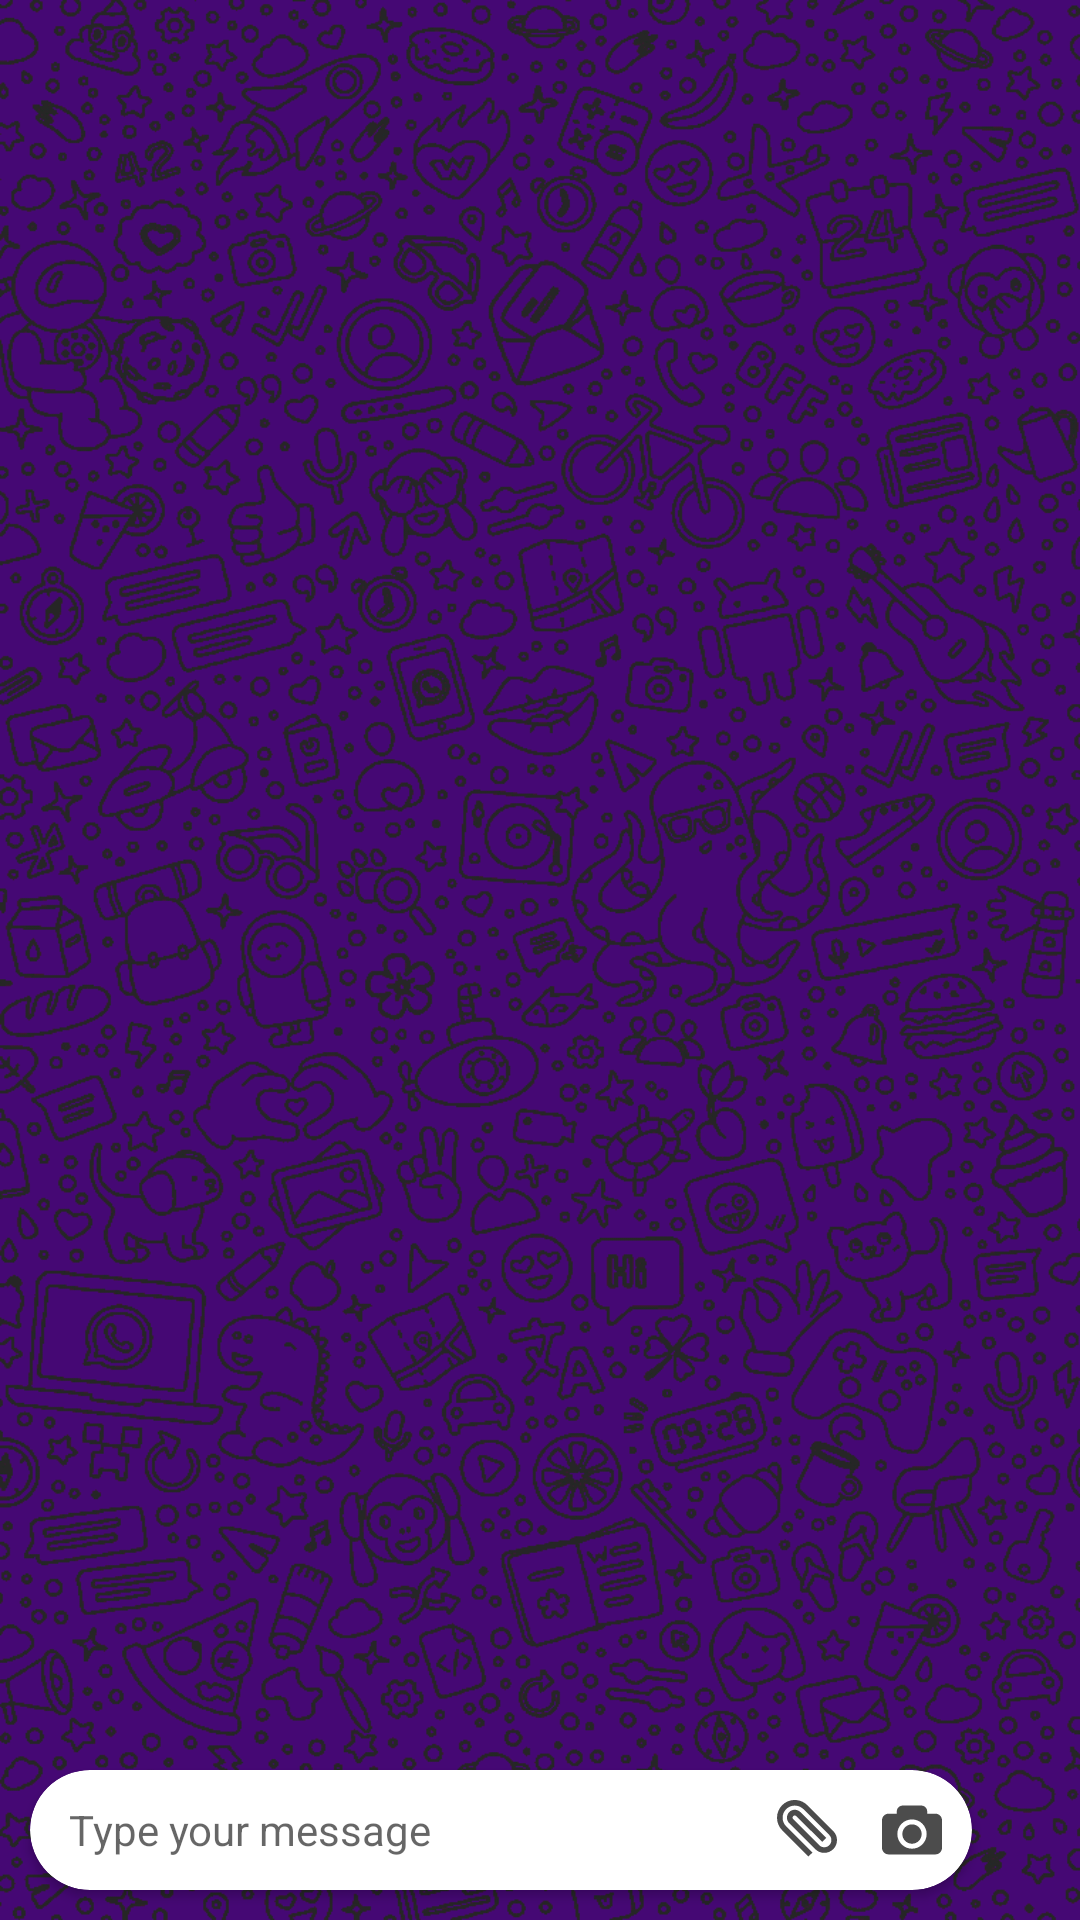

Produce the Android XML layout that renders to this screen, including the resource entries it uses.
<!-- AndroidManifest.xml: application theme Theme.QuickText -->
<!-- res/layout/activity_chat.xml -->
<?xml version="1.0" encoding="utf-8"?>
<androidx.constraintlayout.widget.ConstraintLayout xmlns:android="http://schemas.android.com/apk/res/android"
    xmlns:app="http://schemas.android.com/apk/res-auto"
    xmlns:tools="http://schemas.android.com/tools"
    android:layout_width="match_parent"
    android:layout_height="match_parent"
    android:background="@drawable/bg"
    tools:context=".Activities.ChatActivity">

    <androidx.cardview.widget.CardView
        android:id="@+id/cardView2"
        android:layout_width="0dp"
        android:layout_height="40dp"
        android:layout_margin="10dp"
        android:layout_marginStart="8dp"
        android:layout_marginBottom="8dp"
        app:cardCornerRadius="50dp"
        app:layout_constraintBottom_toBottomOf="parent"
        app:layout_constraintEnd_toStartOf="@+id/sendBtn"
        app:layout_constraintStart_toStartOf="parent">

        <LinearLayout
            android:layout_width="match_parent"
            android:layout_height="match_parent"
            android:gravity="center|center_horizontal"
            android:orientation="horizontal">

            <EditText
                android:id="@+id/messageBox"
                android:layout_width="wrap_content"
                android:layout_height="wrap_content"
                android:layout_marginLeft="5dp"
                android:layout_marginRight="5dp"
                android:layout_weight="1"
                android:background="#00FFFFFF"
                android:ems="10"
                android:hint="Type your message"
                android:inputType="textPersonName"
                android:padding="8dp"
                android:textSize="14dp" />

            <ImageView
                android:id="@+id/attachment"
                android:layout_width="20dp"
                android:layout_height="wrap_content"
                android:layout_marginRight="15dp"
                android:tint="#4C4C4C"
                app:srcCompat="@drawable/ic_attachment" />

            <ImageView
                android:id="@+id/camera"
                android:layout_width="20dp"
                android:layout_height="wrap_content"
                android:layout_marginRight="10dp"
                android:tint="#4C4C4C"
                app:srcCompat="@drawable/ic_camera" />

        </LinearLayout>

    </androidx.cardview.widget.CardView>

    <ImageView
        android:id="@+id/sendBtn"
        android:layout_width="wrap_content"
        android:layout_height="wrap_content"
        android:layout_margin="10dp"
        android:background="@drawable/circle_green"
        android:paddingLeft="7dp"
        android:paddingTop="8dp"
        android:paddingRight="9dp"
        android:paddingBottom="8dp"
        android:tint="@color/purple_700"
        app:layout_constraintBottom_toBottomOf="@+id/cardView2"
        app:layout_constraintEnd_toEndOf="parent"
        app:layout_constraintTop_toTopOf="@+id/cardView2"
        app:srcCompat="@drawable/ic_send" />

    <androidx.recyclerview.widget.RecyclerView
        android:id="@+id/recyclerView"
        android:layout_width="match_parent"
        android:layout_height="0dp"
        android:layout_marginLeft="10dp"
        android:layout_marginTop="5dp"
        android:layout_marginRight="10dp"
        android:layout_marginBottom="5dp"
        app:layout_constraintBottom_toTopOf="@+id/cardView2"
        app:layout_constraintEnd_toEndOf="parent"
        app:layout_constraintStart_toStartOf="parent"
        app:layout_constraintTop_toTopOf="parent" />
</androidx.constraintlayout.widget.ConstraintLayout>
<!-- resources referenced by this layout -->
<resources>
  <!-- drawable bg: png bitmap (drawable, 254127 bytes) -->
  <!-- drawable ic_attachment (drawable-v24) -->
  <vector android:height="24dp" android:viewportHeight="64"
      android:viewportWidth="64" android:width="24dp" xmlns:android="http://schemas.android.com/apk/res/android">
      <path android:fillColor="@color/purple_700" android:pathData="M33.5,60.3l-28,-28C2,28.7 0,24 0,18.9c0,-5.1 2,-9.8 5.5,-13.4c7.4,-7.4 19.4,-7.4 26.8,0L60,33.2c0,0 0,0 0,0l0.3,0.3l0,0c2.4,2.5 3.7,5.8 3.7,9.3c0,3.6 -1.4,7.1 -4,9.6c-2.6,2.6 -6,4 -9.6,4c-3.6,0 -7.1,-1.4 -9.6,-4L13,24.7c-1.6,-1.6 -2.4,-3.6 -2.4,-5.9s0.9,-4.3 2.4,-5.9c3.3,-3.3 8.5,-3.3 11.8,-0.1l27.7,27.7l-4.2,4.2L20.5,17.2c-0.9,-0.9 -2.3,-0.9 -3.2,0c-0.5,0.5 -0.7,1.1 -0.7,1.7s0.2,1.2 0.7,1.6L45,48.2c1.4,1.4 3.4,2.2 5.4,2.2s4,-0.8 5.4,-2.2c1.4,-1.4 2.2,-3.4 2.2,-5.4c0,-2 -0.8,-4 -2.2,-5.4L28.1,9.7c-5,-5 -13.3,-5 -18.3,0C7.3,12.2 6,15.4 6,18.9c0,3.5 1.3,6.7 3.8,9.2l28,28L33.5,60.3z"/>
  </vector>
  <!-- drawable ic_camera (drawable-v24) -->
  <vector android:height="24dp" android:viewportHeight="36.174"
      android:viewportWidth="36.174" android:width="24dp" xmlns:android="http://schemas.android.com/apk/res/android">
      <path android:fillColor="@color/purple_700" android:pathData="M23.921,20.528c0,3.217 -2.617,5.834 -5.834,5.834s-5.833,-2.617 -5.833,-5.834s2.616,-5.834 5.833,-5.834S23.921,17.312 23.921,20.528zM36.174,12.244v16.57c0,2.209 -1.791,4 -4,4H4c-2.209,0 -4,-1.791 -4,-4v-16.57c0,-2.209 1.791,-4 4,-4h4.92V6.86c0,-1.933 1.566,-3.5 3.5,-3.5h11.334c1.934,0 3.5,1.567 3.5,3.5v1.383h4.92C34.383,8.244 36.174,10.035 36.174,12.244zM26.921,20.528c0,-4.871 -3.963,-8.834 -8.834,-8.834c-4.87,0 -8.833,3.963 -8.833,8.834s3.963,8.834 8.833,8.834C22.958,29.362 26.921,25.399 26.921,20.528z"/>
  </vector>
  <style name="Theme.QuickText" parent="Theme.MaterialComponents.DayNight.DarkActionBar">
          
          <item name="colorPrimary">@color/purple_500</item>
          <item name="colorPrimaryVariant">@color/purple_700</item>
          <item name="colorOnPrimary">@color/white</item>
          
          <item name="colorSecondary">@color/teal_200</item>
          <item name="colorSecondaryVariant">@color/teal_700</item>
          <item name="colorOnSecondary">@color/black</item>
          
          <item name="android:statusBarColor" tools:targetApi="l">?attr/colorPrimaryVariant</item>
          
      </style>
  <!-- not gathered from this repository: default colours our renderer supplied (Android Studio template values) -->
  <color name="purple_500">#FF6200EE</color>
  <color name="purple_700">#FF3700B3</color>
  <color name="teal_200">#FF03DAC5</color>
  <color name="teal_700">#FF018786</color>
  <color name="black">#FF000000</color>
  <color name="white">#FFFFFFFF</color>
</resources>
